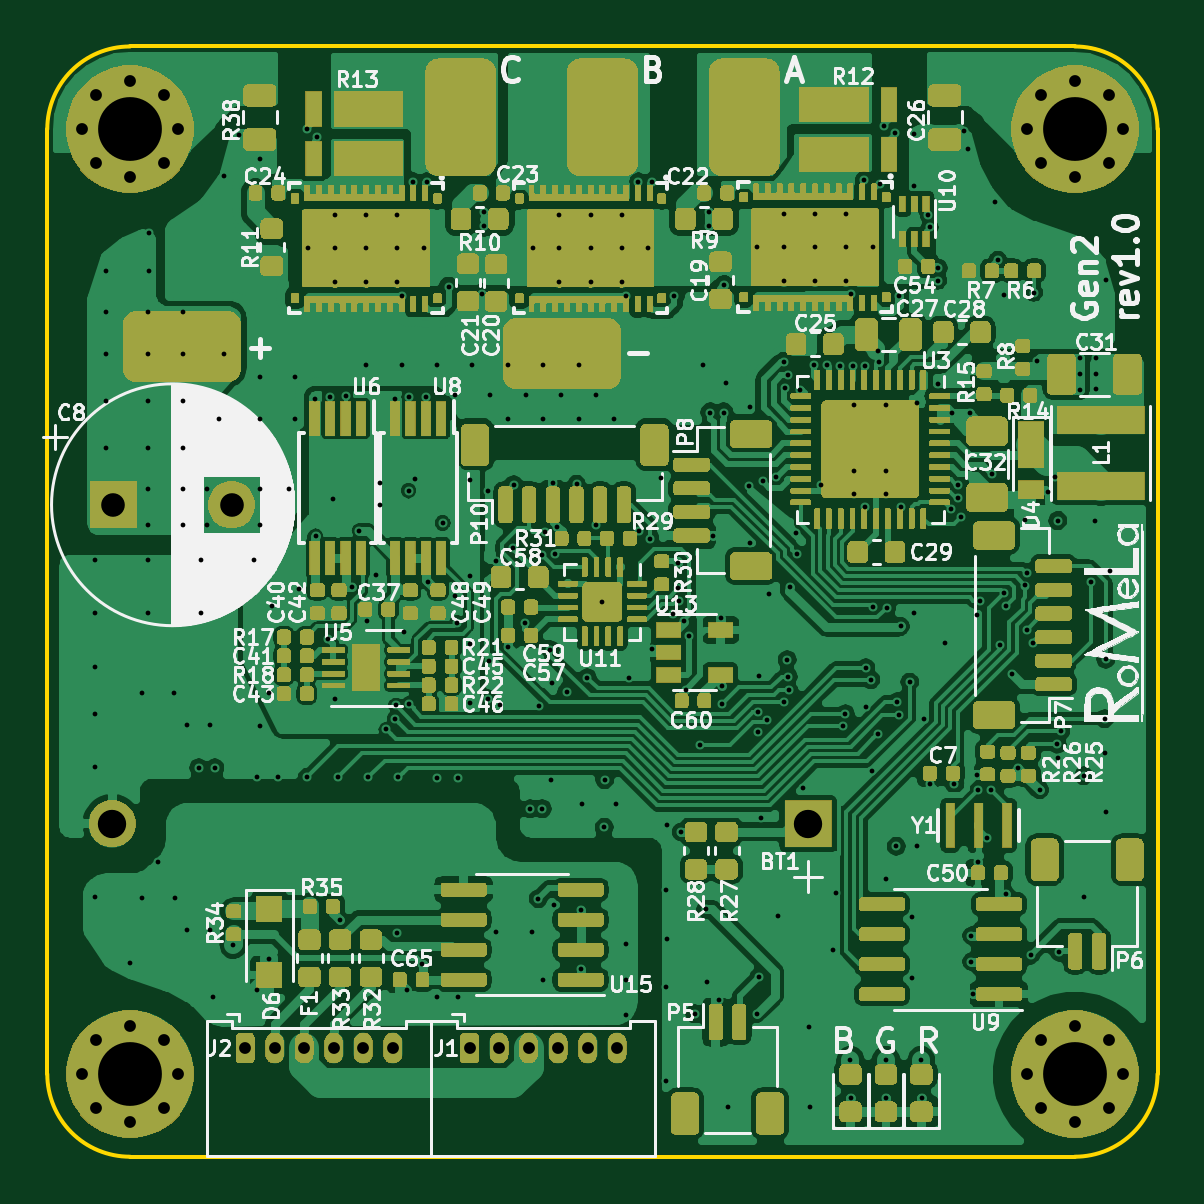
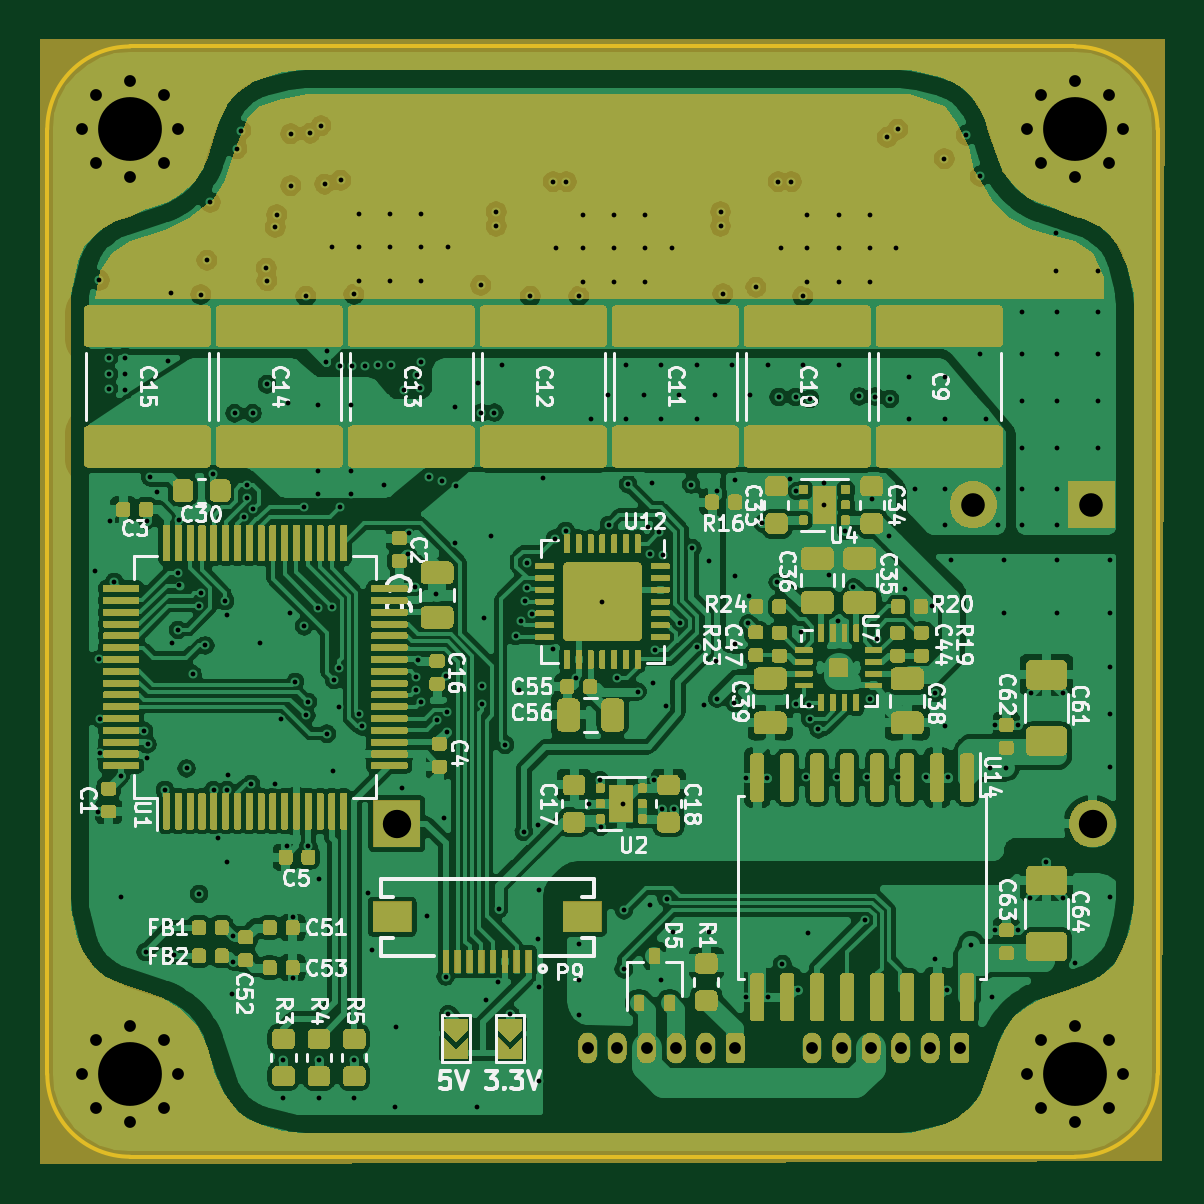
Circuit board: 13 layer files. Board 47.0 x 47.0 mm.
- bottom_copper: Motor_Gen2-B_Cu.gbr (838503 bytes)
- bottom_mask: Motor_Gen2-B_Mask.gbr (246208 bytes)
- paste: Motor_Gen2-B_Paste.gbr (422090 bytes)
- bottom_silk: Motor_Gen2-B_SilkS.gbr (474704 bytes)
- outline: Motor_Gen2-Edge_Cuts.gbr (977 bytes)
- top_copper: Motor_Gen2-F_Cu.gbr (932632 bytes)
- top_mask: Motor_Gen2-F_Mask.gbr (325351 bytes)
- paste: Motor_Gen2-F_Paste.gbr (609844 bytes)
- top_silk: Motor_Gen2-F_SilkS.gbr (687855 bytes)
- inner_copper: Motor_Gen2-In1_Cu.gbr (342108 bytes)
- inner_copper: Motor_Gen2-In2_Cu.gbr (276608 bytes)
- drill: Motor_Gen2-NPTH.drl (275 bytes)
- drill: Motor_Gen2-PTH.drl (7306 bytes)

=== bottom_copper: Motor_Gen2-B_Cu.gbr (838503 bytes, source omitted) ===
=== bottom_mask: Motor_Gen2-B_Mask.gbr (246208 bytes, source omitted) ===
=== paste: Motor_Gen2-B_Paste.gbr (422090 bytes, source omitted) ===
=== bottom_silk: Motor_Gen2-B_SilkS.gbr (474704 bytes, source omitted) ===
=== outline: Motor_Gen2-Edge_Cuts.gbr ===
G04 #@! TF.GenerationSoftware,KiCad,Pcbnew,(5.1.5)-2*
G04 #@! TF.CreationDate,2020-02-05T02:18:03-08:00*
G04 #@! TF.ProjectId,Motor_Gen2,4d6f746f-725f-4476-956e-322e6b696361,rev?*
G04 #@! TF.SameCoordinates,Original*
G04 #@! TF.FileFunction,Profile,NP*
%FSLAX46Y46*%
G04 Gerber Fmt 4.6, Leading zero omitted, Abs format (unit mm)*
G04 Created by KiCad (PCBNEW (5.1.5)-2) date 2020-02-05 02:18:03*
%MOMM*%
%LPD*%
G04 APERTURE LIST*
%ADD10C,0.150000*%
G04 APERTURE END LIST*
D10*
X123500000Y-120000000D02*
G75*
G02X120000000Y-123500000I-3500000J0D01*
G01*
X80000000Y-123500000D02*
G75*
G02X76500000Y-120000000I0J3500000D01*
G01*
X120000000Y-76500000D02*
G75*
G02X123500000Y-80000000I0J-3500000D01*
G01*
X76500000Y-80000000D02*
G75*
G02X80000000Y-76500000I3500000J0D01*
G01*
X76500000Y-80000000D02*
X76500000Y-120000000D01*
X120000000Y-76500000D02*
X80000000Y-76500000D01*
X123500000Y-120000000D02*
X123500000Y-80000000D01*
X80000000Y-123500000D02*
X120000000Y-123500000D01*
M02*

=== top_copper: Motor_Gen2-F_Cu.gbr (932632 bytes, source omitted) ===
=== top_mask: Motor_Gen2-F_Mask.gbr (325351 bytes, source omitted) ===
=== paste: Motor_Gen2-F_Paste.gbr (609844 bytes, source omitted) ===
=== top_silk: Motor_Gen2-F_SilkS.gbr (687855 bytes, source omitted) ===
=== inner_copper: Motor_Gen2-In1_Cu.gbr (342108 bytes, source omitted) ===
=== inner_copper: Motor_Gen2-In2_Cu.gbr (276608 bytes, source omitted) ===
=== drill: Motor_Gen2-NPTH.drl ===
M48
; DRILL file {KiCad (5.1.5)-2} date 2/5/2020 2:18:24 AM
; FORMAT={-:-/ absolute / metric / decimal}
; #@! TF.CreationDate,2020-02-05T02:18:24-08:00
; #@! TF.GenerationSoftware,Kicad,Pcbnew,(5.1.5)-2
; #@! TF.FileFunction,NonPlated,1,4,NPTH
FMAT,2
METRIC
%
G90
G05
T0
M30

=== drill: Motor_Gen2-PTH.drl (7306 bytes, source omitted) ===
